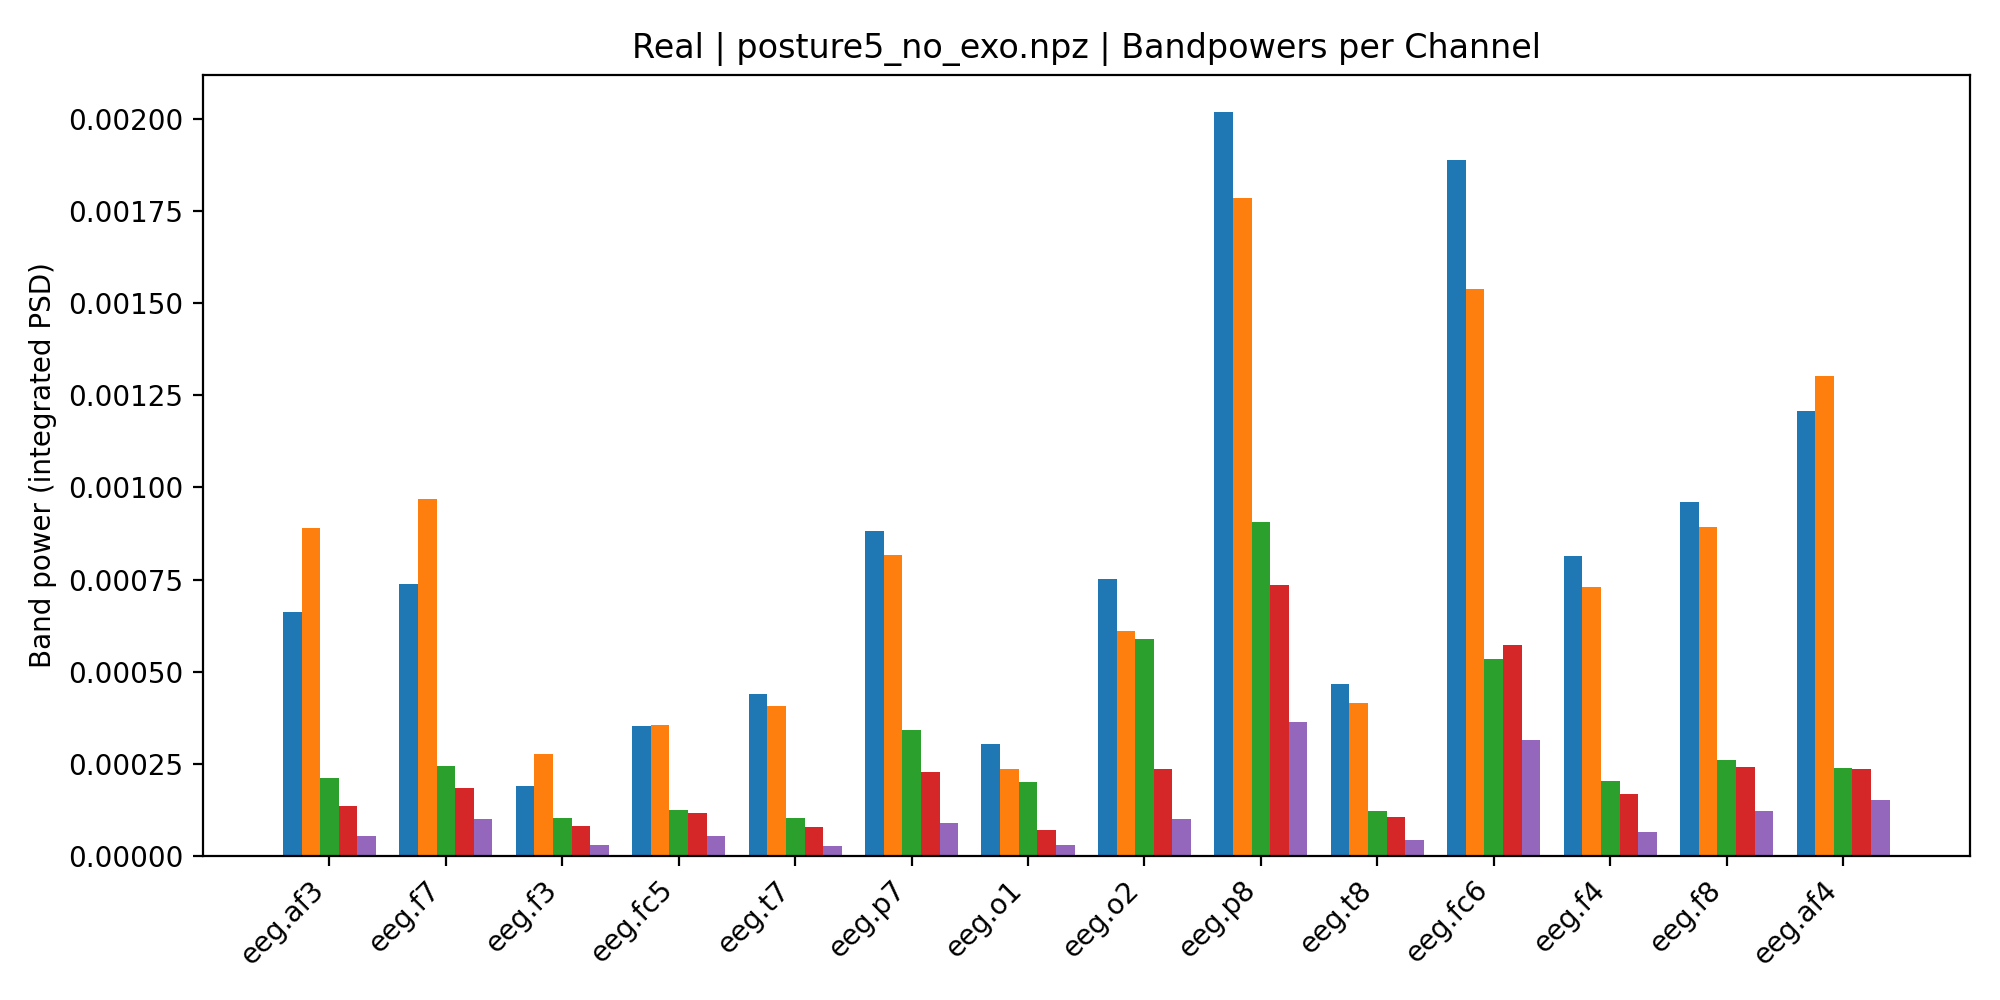

Values plotted in this chart, from the file beside it:
, Delta, Theta, Alpha, Beta, Gamma
eeg.af3, 0.0006631, 0.0008893, 0.000212, 0.0001366, 5.615863875615017e-05
eeg.f7, 0.000738, 0.0009679, 0.0002443, 0.0001847, 0.0001011
eeg.f3, 0.0001916, 0.0002777, 0.0001027, 8.172960432874029e-05, 3.095712350940643e-05
eeg.fc5, 0.0003524, 0.0003562, 0.0001251, 0.0001168, 5.484514331835575e-05
eeg.t7, 0.0004404, 0.0004074, 0.0001041, 8.009292034318848e-05, 2.9069742891555688e-05
eeg.p7, 0.0008828, 0.0008168, 0.000342, 0.000229, 9.162025985555006e-05
eeg.o1, 0.000305, 0.0002375, 0.0002006, 7.109783125956612e-05, 2.9389113879349767e-05
eeg.o2, 0.0007525, 0.0006122, 0.0005895, 0.0002378, 9.992683104694302e-05
eeg.p8, 0.002018, 0.001785, 0.0009065, 0.0007342, 0.0003644
eeg.t8, 0.000467, 0.0004146, 0.0001241, 0.0001056, 4.389880069652595e-05
eeg.fc6, 0.001888, 0.001537, 0.0005338, 0.0005722, 0.0003165
eeg.f4, 0.0008135, 0.000731, 0.0002032, 0.0001689, 6.64349582313733e-05
eeg.f8, 0.0009597, 0.0008917, 0.00026, 0.0002423, 0.0001221
eeg.af4, 0.001208, 0.001302, 0.0002405, 0.0002375, 0.0001521
